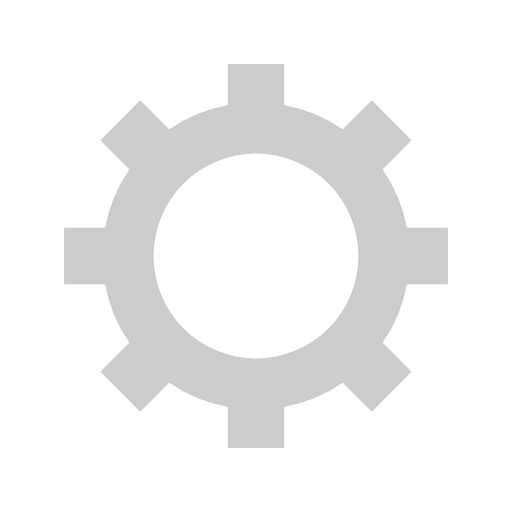
t = 0.00 s
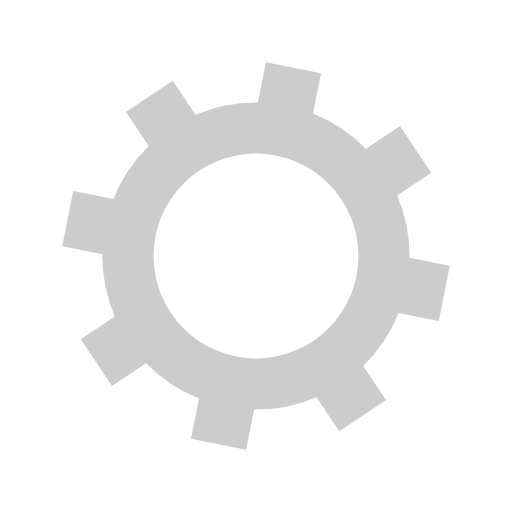
t = 0.10 s
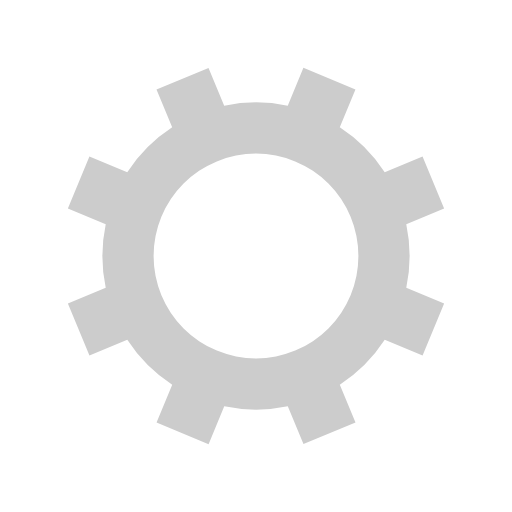
t = 0.20 s
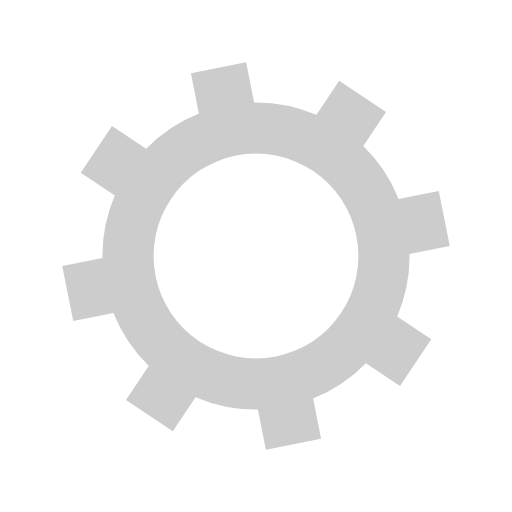
t = 0.31 s

The animated SVG that drew these frames (rendered in a browser with its animation timeline set to each time). Animation: 1 SMIL element (animateTransform=1); one cycle of 0.41 s, repeats indefinitely.

<?xml version="1.0" encoding="utf-8"?>
<svg xmlns="http://www.w3.org/2000/svg" xmlns:xlink="http://www.w3.org/1999/xlink" style="margin: auto; background-image: none; display: block; shape-rendering: auto; background-position: initial initial; background-repeat: initial initial;" width="200px" height="200px" viewBox="0 0 100 100" preserveAspectRatio="xMidYMid">
<g transform="translate(50 50)">
<g>
<animateTransform attributeName="transform" type="rotate" values="0;45" keyTimes="0;1" dur="0.4081632653061225s" repeatCount="indefinite"></animateTransform><path d="M29.491524206117255 -5.5 L37.491524206117255 -5.5 L37.491524206117255 5.5 L29.491524206117255 5.5 A30 30 0 0 1 24.742744050198738 16.964569457146716 L24.742744050198738 16.964569457146716 L30.399598299691117 22.621423706639096 L22.621423706639096 30.399598299691114 L16.964569457146716 24.742744050198734 A30 30 0 0 1 5.5 29.491524206117255 L5.5 29.491524206117255 L5.5 37.491524206117255 L-5.499999999999997 37.491524206117255 L-5.499999999999997 29.491524206117255 A30 30 0 0 1 -16.96456945714671 24.742744050198738 L-16.96456945714671 24.742744050198738 L-22.62142370663909 30.399598299691117 L-30.399598299691117 22.621423706639092 L-24.742744050198738 16.964569457146712 A30 30 0 0 1 -29.491524206117255 5.500000000000009 L-29.491524206117255 5.500000000000009 L-37.491524206117255 5.50000000000001 L-37.491524206117255 -5.500000000000001 L-29.491524206117255 -5.500000000000002 A30 30 0 0 1 -24.742744050198738 -16.964569457146705 L-24.742744050198738 -16.964569457146705 L-30.399598299691117 -22.621423706639085 L-22.621423706639092 -30.399598299691117 L-16.964569457146712 -24.742744050198738 A30 30 0 0 1 -5.500000000000011 -29.491524206117255 L-5.500000000000011 -29.491524206117255 L-5.500000000000012 -37.491524206117255 L5.499999999999998 -37.491524206117255 L5.5 -29.491524206117255 A30 30 0 0 1 16.964569457146705 -24.74274405019874 L16.964569457146705 -24.74274405019874 L22.621423706639085 -30.39959829969112 L30.399598299691114 -22.6214237066391 L24.742744050198734 -16.964569457146716 A30 30 0 0 1 29.491524206117255 -5.500000000000013 M0 -20A20 20 0 1 0 0 20 A20 20 0 1 0 0 -20" fill="#cccccc"></path></g></g>
<!-- [ldio] generated by https://loading.io/ --></svg>